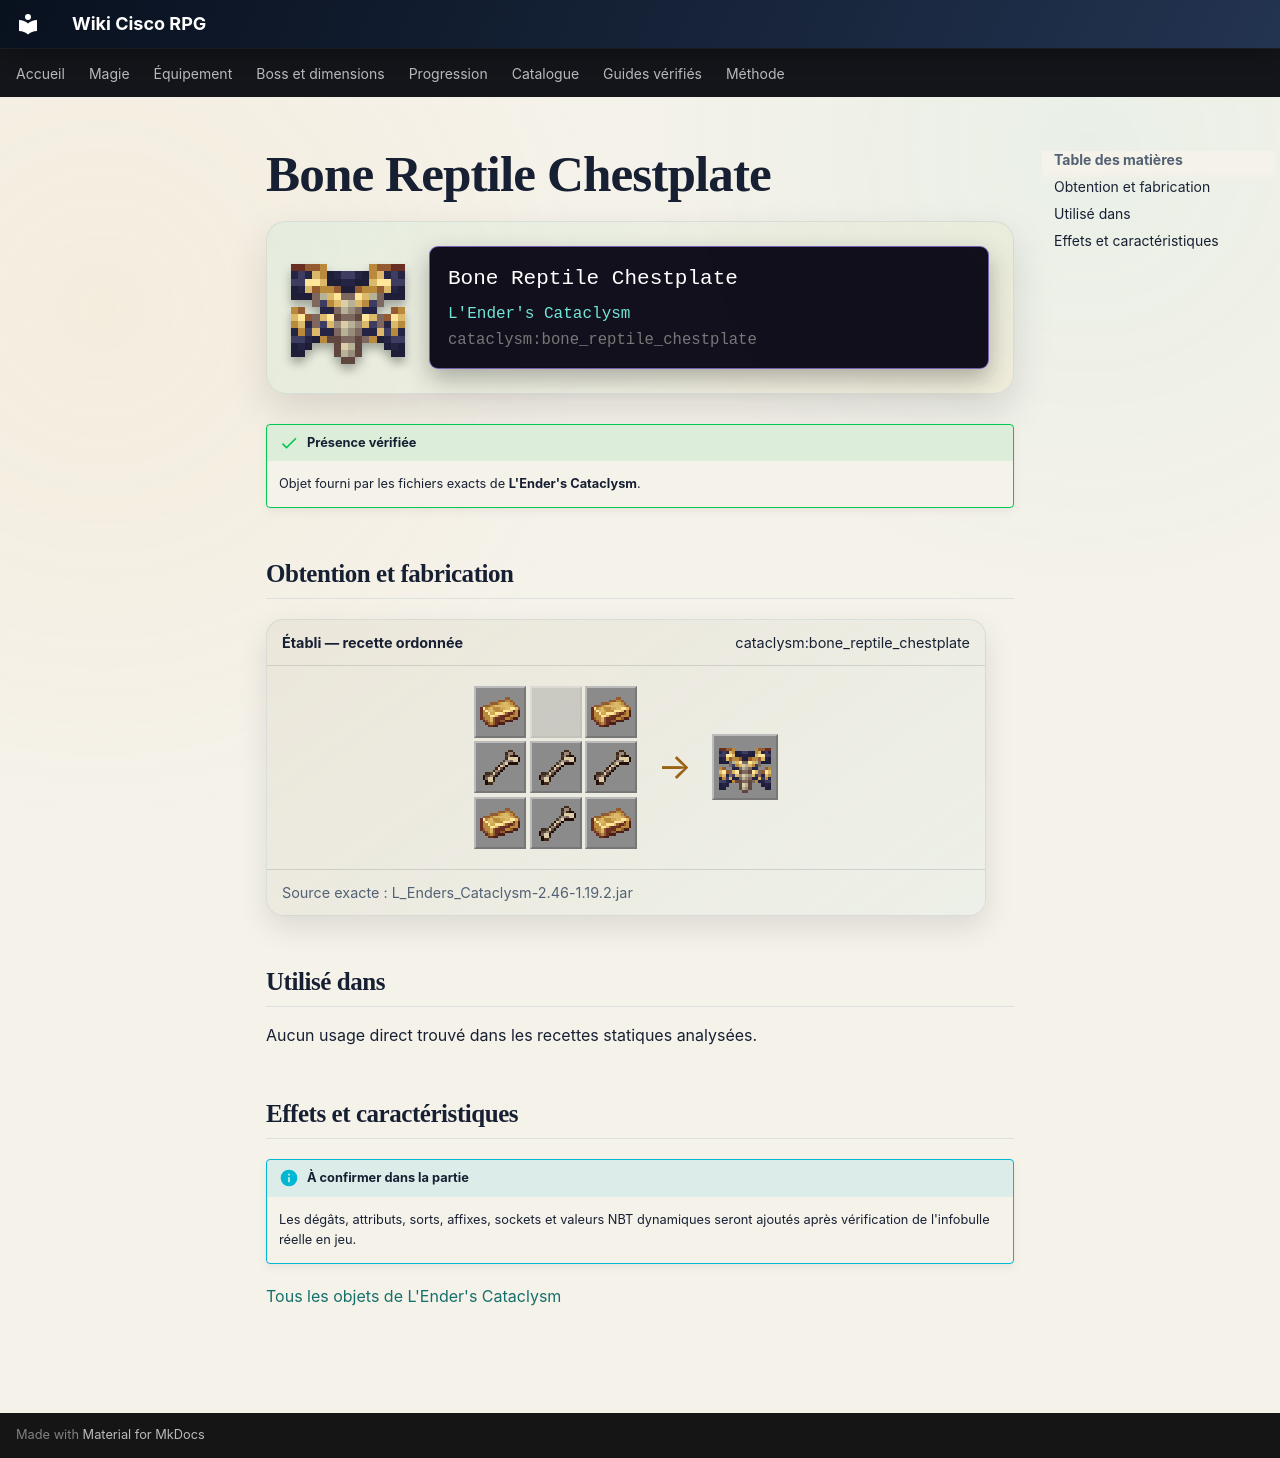

repository: Kloups-Dev/wiki-cisco-rpg · page: catalogue/objets/cataclysm/bone_reptile_chestplate/index.html · generator: mkdocs

# Bone Reptile Chestplate

<div class="mc-item-showcase">
<img class="mc-item-icon" src="../../../../assets/generated/items/cataclysm/bone_reptile_chestplate.png" alt="Bone Reptile Chestplate">
<div class="mc-tooltip-card">
<div class="mc-tooltip-card__name">Bone Reptile Chestplate</div>
<div class="mc-tooltip-card__mod">L&#x27;Ender&#x27;s Cataclysm</div>
<div class="mc-tooltip-card__id">cataclysm:bone_reptile_chestplate</div>
</div>
</div>

!!! success "Présence vérifiée"
    Objet fourni par les fichiers exacts de **L'Ender's Cataclysm**.

## Obtention et fabrication

<div class="jei-recipe"><div class="jei-recipe__head"><strong>Établi — recette ordonnée</strong><span>cataclysm:bone_reptile_chestplate</span></div><div class="jei-recipe__body"><div class="jei-grid"><a class="jei-slot" href="../../../../catalogue/objets/cataclysm/ancient_metal_ingot/" title="Ancient Metal Ingot (cataclysm:ancient_metal_ingot)"><img src="../../../../assets/generated/items/cataclysm/ancient_metal_ingot.png" alt="" loading="lazy"></a><span class="jei-slot jei-slot--empty"></span><a class="jei-slot" href="../../../../catalogue/objets/cataclysm/ancient_metal_ingot/" title="Ancient Metal Ingot (cataclysm:ancient_metal_ingot)"><img src="../../../../assets/generated/items/cataclysm/ancient_metal_ingot.png" alt="" loading="lazy"></a><a class="jei-slot" href="../../../../catalogue/objets/cataclysm/koboleton_bone/" title="Koboleton Bone (cataclysm:koboleton_bone)"><img src="../../../../assets/generated/items/cataclysm/koboleton_bone.png" alt="" loading="lazy"></a><a class="jei-slot" href="../../../../catalogue/objets/cataclysm/koboleton_bone/" title="Koboleton Bone (cataclysm:koboleton_bone)"><img src="../../../../assets/generated/items/cataclysm/koboleton_bone.png" alt="" loading="lazy"></a><a class="jei-slot" href="../../../../catalogue/objets/cataclysm/koboleton_bone/" title="Koboleton Bone (cataclysm:koboleton_bone)"><img src="../../../../assets/generated/items/cataclysm/koboleton_bone.png" alt="" loading="lazy"></a><a class="jei-slot" href="../../../../catalogue/objets/cataclysm/ancient_metal_ingot/" title="Ancient Metal Ingot (cataclysm:ancient_metal_ingot)"><img src="../../../../assets/generated/items/cataclysm/ancient_metal_ingot.png" alt="" loading="lazy"></a><a class="jei-slot" href="../../../../catalogue/objets/cataclysm/koboleton_bone/" title="Koboleton Bone (cataclysm:koboleton_bone)"><img src="../../../../assets/generated/items/cataclysm/koboleton_bone.png" alt="" loading="lazy"></a><a class="jei-slot" href="../../../../catalogue/objets/cataclysm/ancient_metal_ingot/" title="Ancient Metal Ingot (cataclysm:ancient_metal_ingot)"><img src="../../../../assets/generated/items/cataclysm/ancient_metal_ingot.png" alt="" loading="lazy"></a></div><span class="jei-arrow">→</span><span class="jei-slot jei-slot--result"><img src="../../../../assets/generated/items/cataclysm/bone_reptile_chestplate.png" alt=""></span></div><div class="jei-recipe__source">Source exacte : L_Enders_Cataclysm-2.46-1.19.2.jar</div></div>

## Utilisé dans

Aucun usage direct trouvé dans les recettes statiques analysées.

## Effets et caractéristiques

!!! info "À confirmer dans la partie"
    Les dégâts, attributs, sorts, affixes, sockets et valeurs NBT dynamiques seront ajoutés après vérification de l'infobulle réelle en jeu.

[Tous les objets de L'Ender's Cataclysm](../../../contenu/cataclysm.md)
